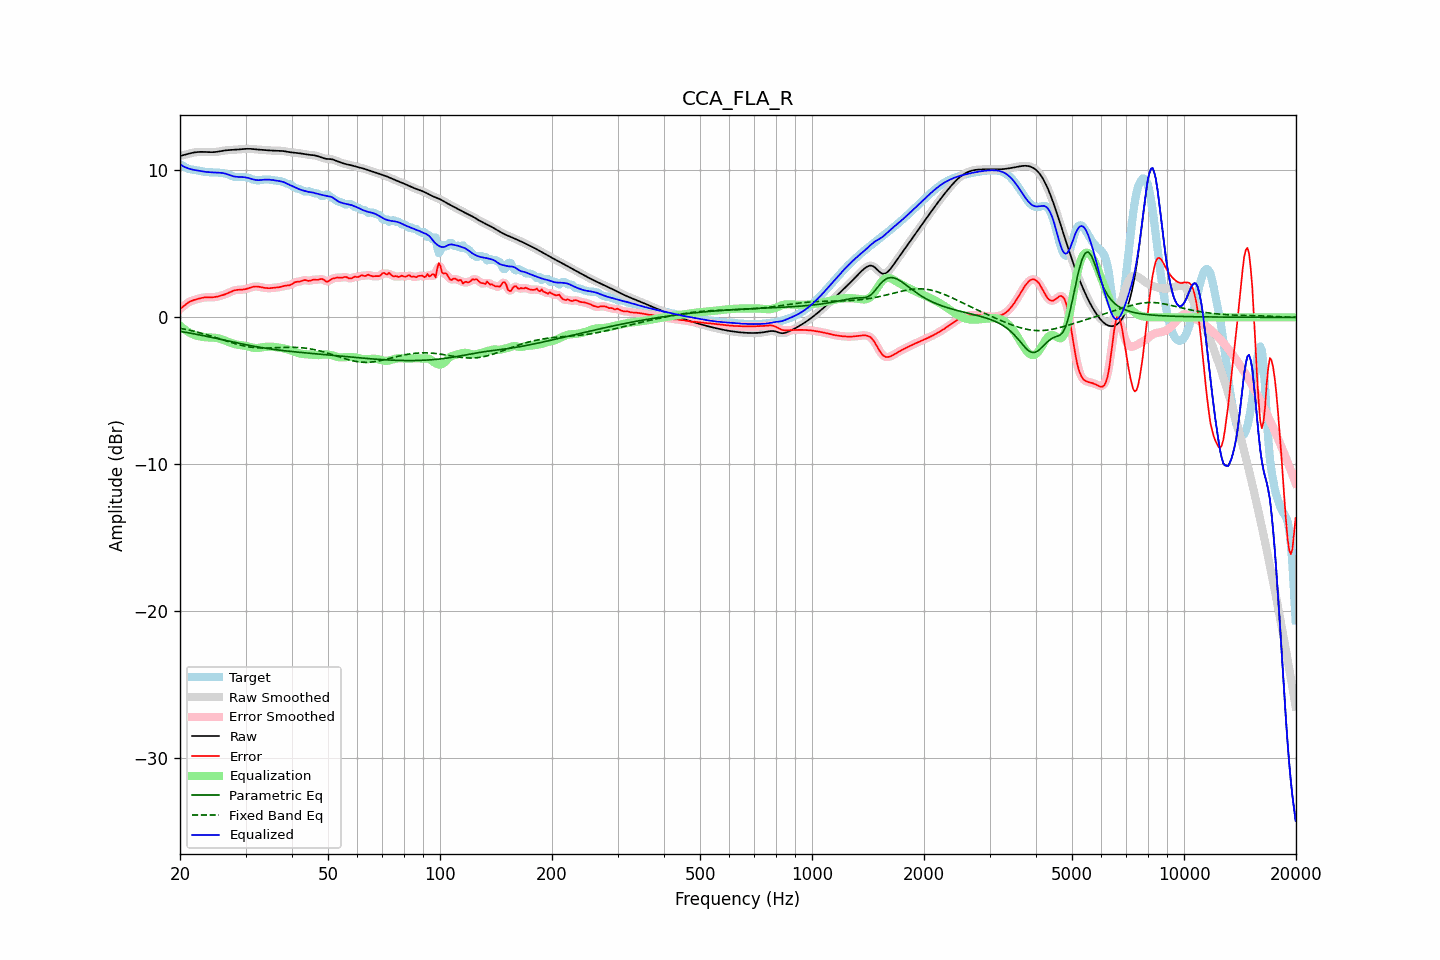

The data file committed next to this chart (first rows):
frequency, raw, error, smoothed, error_smoothed, equalization, parametric_eq, fixed_band_eq, equalized_raw, equalized_smoothed, target
20.00, 10.98, 0.57, 10.98, 0.56, -0.57, -0.95, -0.74, 10.41, 10.41, 10.41
20.20, 11.01, 0.65, 11.01, 0.66, -0.66, -0.97, -0.76, 10.34, 10.34, 10.35
20.40, 11.03, 0.74, 11.03, 0.75, -0.75, -0.99, -0.78, 10.28, 10.28, 10.29
20.61, 11.06, 0.84, 11.06, 0.84, -0.84, -1.01, -0.81, 10.22, 10.23, 10.23
20.81, 11.09, 0.92, 11.09, 0.92, -0.92, -1.03, -0.83, 10.18, 10.18, 10.17
21.02, 11.12, 1.00, 11.12, 1.00, -0.99, -1.05, -0.85, 10.14, 10.14, 10.12
21.23, 11.15, 1.06, 11.15, 1.06, -1.05, -1.07, -0.88, 10.10, 10.10, 10.09
21.44, 11.18, 1.11, 11.18, 1.11, -1.11, -1.09, -0.90, 10.07, 10.07, 10.06
21.66, 11.20, 1.15, 11.20, 1.16, -1.15, -1.11, -0.93, 10.05, 10.05, 10.05
21.87, 11.22, 1.19, 11.22, 1.19, -1.19, -1.13, -0.95, 10.03, 10.03, 10.03
22.09, 11.24, 1.22, 11.24, 1.22, -1.23, -1.15, -0.98, 10.01, 10.01, 10.01
22.31, 11.25, 1.25, 11.25, 1.25, -1.26, -1.17, -1.01, 9.99, 9.99, 10.00
22.54, 11.26, 1.28, 11.26, 1.28, -1.29, -1.19, -1.04, 9.97, 9.97, 9.97
22.76, 11.26, 1.31, 11.26, 1.31, -1.31, -1.21, -1.07, 9.95, 9.95, 9.95
22.99, 11.26, 1.33, 11.26, 1.33, -1.33, -1.23, -1.10, 9.93, 9.93, 9.92
23.22, 11.26, 1.35, 11.26, 1.35, -1.34, -1.26, -1.13, 9.91, 9.91, 9.90
23.45, 11.25, 1.36, 11.25, 1.36, -1.35, -1.28, -1.16, 9.90, 9.90, 9.89
23.69, 11.25, 1.37, 11.25, 1.37, -1.36, -1.30, -1.19, 9.89, 9.89, 9.88
23.92, 11.24, 1.37, 11.24, 1.37, -1.36, -1.32, -1.23, 9.88, 9.88, 9.88
24.16, 11.24, 1.36, 11.24, 1.37, -1.37, -1.35, -1.26, 9.87, 9.87, 9.87
24.40, 11.24, 1.37, 11.24, 1.37, -1.37, -1.37, -1.29, 9.86, 9.86, 9.87
24.65, 11.24, 1.37, 11.24, 1.37, -1.38, -1.39, -1.33, 9.86, 9.86, 9.87
24.89, 11.25, 1.39, 11.25, 1.39, -1.39, -1.42, -1.36, 9.86, 9.86, 9.86
25.14, 11.26, 1.41, 11.26, 1.41, -1.41, -1.44, -1.40, 9.85, 9.85, 9.86
25.39, 11.28, 1.43, 11.28, 1.43, -1.43, -1.46, -1.44, 9.85, 9.85, 9.85
25.65, 11.30, 1.46, 11.30, 1.46, -1.46, -1.49, -1.47, 9.84, 9.84, 9.84
25.91, 11.32, 1.49, 11.32, 1.49, -1.49, -1.51, -1.51, 9.83, 9.83, 9.83
26.16, 11.34, 1.53, 11.34, 1.53, -1.53, -1.53, -1.54, 9.81, 9.81, 9.81
26.43, 11.36, 1.57, 11.36, 1.57, -1.57, -1.56, -1.58, 9.78, 9.78, 9.79
26.69, 11.37, 1.61, 11.37, 1.61, -1.62, -1.58, -1.61, 9.75, 9.75, 9.76
26.96, 11.38, 1.66, 11.38, 1.66, -1.66, -1.61, -1.65, 9.71, 9.71, 9.72
27.23, 11.38, 1.71, 11.38, 1.71, -1.71, -1.63, -1.68, 9.67, 9.67, 9.68
27.50, 11.39, 1.76, 11.39, 1.76, -1.75, -1.65, -1.72, 9.64, 9.64, 9.63
27.77, 11.39, 1.80, 11.39, 1.80, -1.79, -1.68, -1.75, 9.60, 9.60, 9.59
28.05, 11.40, 1.84, 11.40, 1.84, -1.82, -1.70, -1.78, 9.58, 9.58, 9.56
28.33, 11.41, 1.86, 11.41, 1.86, -1.85, -1.72, -1.82, 9.56, 9.56, 9.55
28.62, 11.42, 1.87, 11.42, 1.87, -1.86, -1.75, -1.85, 9.56, 9.56, 9.55
28.90, 11.43, 1.88, 11.43, 1.88, -1.88, -1.77, -1.87, 9.55, 9.55, 9.55
29.19, 11.44, 1.88, 11.44, 1.88, -1.89, -1.79, -1.90, 9.55, 9.55, 9.56
29.48, 11.45, 1.89, 11.45, 1.89, -1.90, -1.82, -1.93, 9.55, 9.54, 9.56
29.78, 11.46, 1.91, 11.46, 1.91, -1.92, -1.84, -1.95, 9.54, 9.54, 9.55
30.08, 11.46, 1.93, 11.46, 1.93, -1.94, -1.86, -1.97, 9.52, 9.52, 9.54
30.38, 11.47, 1.96, 11.47, 1.96, -1.97, -1.88, -1.99, 9.50, 9.50, 9.51
30.68, 11.47, 2.00, 11.47, 2.00, -2.00, -1.90, -2.01, 9.47, 9.47, 9.47
30.99, 11.46, 2.03, 11.46, 2.03, -2.03, -1.92, -2.03, 9.44, 9.43, 9.43
31.30, 11.46, 2.06, 11.46, 2.06, -2.05, -1.94, -2.04, 9.40, 9.40, 9.39
31.61, 11.44, 2.09, 11.44, 2.09, -2.07, -1.96, -2.05, 9.37, 9.37, 9.36
31.93, 11.43, 2.10, 11.43, 2.10, -2.08, -1.98, -2.06, 9.35, 9.35, 9.33
32.24, 11.42, 2.10, 11.42, 2.10, -2.08, -2.00, -2.07, 9.34, 9.34, 9.32
32.57, 11.41, 2.08, 11.41, 2.08, -2.08, -2.02, -2.08, 9.33, 9.34, 9.33
32.89, 11.40, 2.06, 11.40, 2.06, -2.06, -2.04, -2.08, 9.34, 9.34, 9.34
33.22, 11.40, 2.04, 11.40, 2.04, -2.04, -2.06, -2.09, 9.35, 9.35, 9.36
33.55, 11.39, 2.02, 11.39, 2.02, -2.03, -2.08, -2.09, 9.36, 9.36, 9.37
33.89, 11.38, 2.00, 11.38, 2.00, -2.01, -2.10, -2.09, 9.37, 9.37, 9.38
34.23, 11.37, 1.99, 11.37, 1.99, -2.00, -2.11, -2.09, 9.37, 9.37, 9.38
34.57, 11.36, 1.98, 11.36, 1.98, -1.99, -2.13, -2.08, 9.37, 9.37, 9.38
34.92, 11.35, 1.99, 11.35, 1.99, -1.99, -2.14, -2.08, 9.36, 9.36, 9.37
35.27, 11.35, 2.00, 11.35, 2.00, -1.99, -2.16, -2.08, 9.35, 9.35, 9.35
35.62, 11.34, 2.01, 11.34, 2.01, -2.00, -2.18, -2.07, 9.34, 9.34, 9.33
35.97, 11.34, 2.02, 11.34, 2.02, -2.01, -2.19, -2.07, 9.32, 9.32, 9.31
... 635 more rows
